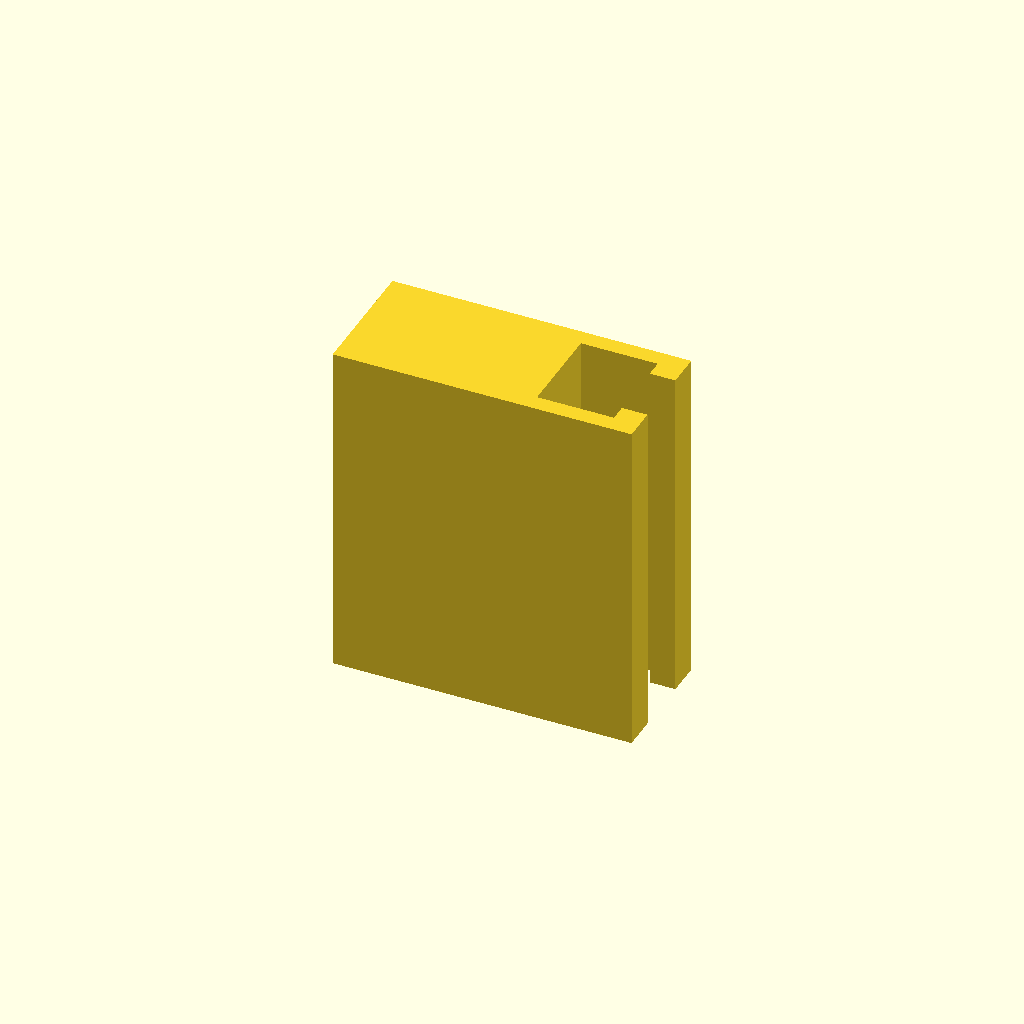
Cell 1: the model at its default parameters.
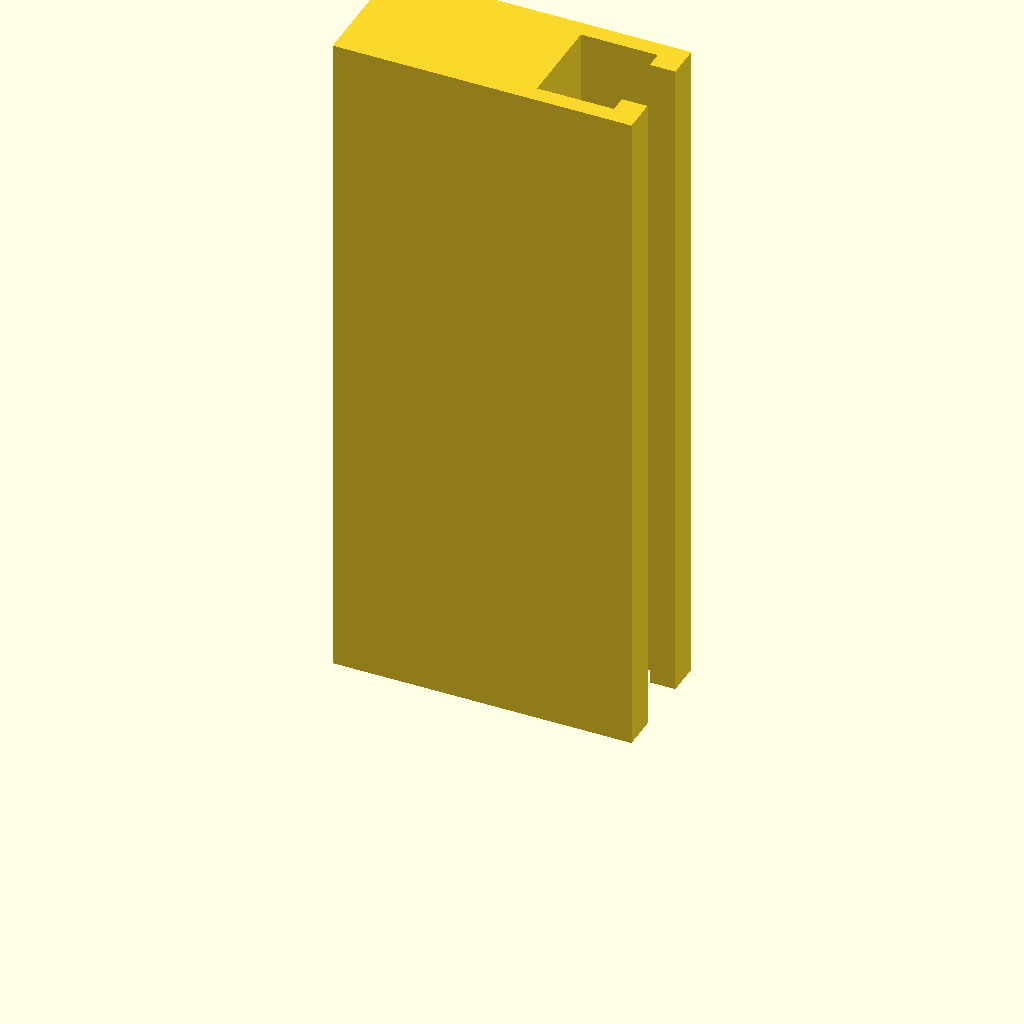
Cell 2 — profile_height set to 160, the other parameters unchanged.
All cells are drawn from one camera (rotation 55°, 0°, 25°, orthographic, colour scheme Cornfield), so only the parameter changes between them.
OpenSCAD source file optional_data/data/sketch1/tslots/part_0036.scad:
$fn = 32;

// ----------------------------------------------------------------------
// T-slot rail: 70 x 30 mm section, 80 mm long
// ----------------------------------------------------------------------

// --- parameters (mm) ---
profile_height = 80;      // extrusion height
profile_points = 12;      // points of the closed outline

profile = [[0, 0], [70, 0], [70, 8], [64, 8], [64, 4], [46, 4], [46, 26], [64, 26], [64, 22], [70, 22], [70, 30], [0, 30]];  // single closed polygon, 12 points, counter clockwise

// --- the one profile operation ---
linear_extrude(height = profile_height) polygon(points = profile);
Customizer parameters (derived from the source; name, type, default, range or options):
profile_height: number, default 80
profile_points: number, default 12
